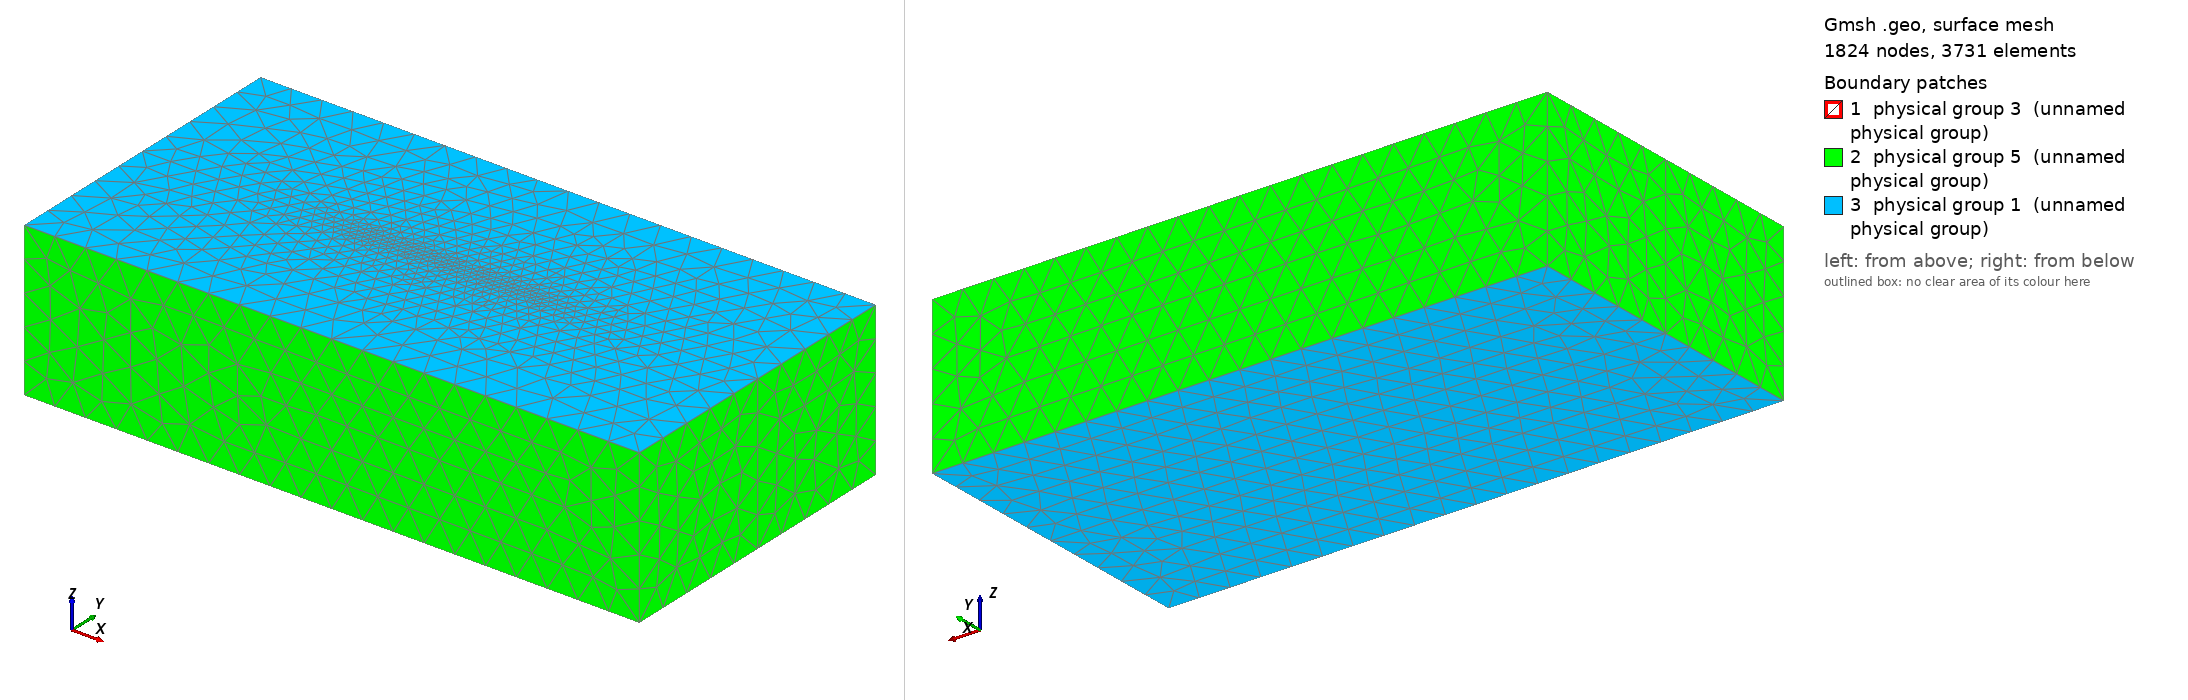

Gmsh geometry script, surface-meshed: 1824 nodes, 3731 surface elements. Boundary patches (legend numbers): 1 physical group 3 (unnamed physical group), 2 physical group 5 (unnamed physical group), 3 physical group 1 (unnamed physical group). Left view from above one corner, right view from below the opposite corner. Legend entries are the model's physical surfaces. The drawing asked Gmsh for element sizes between 1% and 20% of the model's largest extent; the script's own settings can give other sizes.

=== bp5_tandem_2x.geo (drawn) ===
// BP5 mesh with 2x domain size for boundary truncation study.
// Domain: X in [-400, 400], Y in [-200, 200], Z in [-200, 0] km
// (2x the standard 200x100x100 km half-extents)
// Fault geometry unchanged: 100 km along-strike, 40 km down-dip.
//
// Usage:
//   conda activate pythonenv
//   gmsh -3 bp5_tandem_2x.geo -setnumber res_f 1 -o bp5_tandem_2x_1000m.msh

DefineConstant[ res =   {40, Min 0, Max 1000, Name "Resolution" } ];
DefineConstant[ res_f = {1, Min 0, Max 1000, Name "Fault resolution" } ];

h_s = 2;
h_t = 2;
H = 12;
l = 60;
W_f = 40;
l_f = 100;
w = 12;

// 2x domain extents (was X0=-200, Y0=-100, Z0=-100)
X0 = -400;
X1 = -X0;
Y0 = -200;
Y1 = -Y0;
Z0 = -200;

eps = 1e-3;

SetFactory("OpenCASCADE");
Box(1) = {X0, Y0, Z0, X1-X0, -Y0, -Z0};
Box(2) = {X0,  0, Z0, X1-X0, -Y0, -Z0};

fault = news;
Rectangle(fault) = {-l_f/2, 0, 0, l_f, W_f};
Rotate{ {1, 0, 0}, {0, 0, 0}, -Pi/2} { Surface{fault}; }
pf = PointsOf{Surface{fault};};

nuc1 = news;
Rectangle(nuc1) = {-l/2-h_t, 0, -h_s, l+2*h_t, 2*h_t + H};
Rotate{ {1, 0, 0}, {0, 0, -h_s}, -Pi/2} { Surface{nuc1}; }

nuc2 = news;
Rectangle(nuc2) = {-l/2, 0, -h_s-h_t, l, H};
Rotate{ {1, 0, 0}, {0, 0, -h_s-h_t}, -Pi/2} { Surface{nuc2}; }

nuc3 = news;
Rectangle(nuc3) = {-l/2, 0, -h_s-h_t, w, H};
Rotate{ {1, 0, 0}, {0, 0, -h_s-h_t}, -Pi/2} { Surface{nuc3}; }

v() = BooleanFragments{ Volume{1,2}; Delete; }{ Surface{fault,nuc1,nuc2,nuc3}; Delete; };

fault() = Surface In BoundingBox{-l_f/2-eps, -eps, -W_f-eps, l_f/2+eps, eps, W_f+eps};
top() = Surface In BoundingBox{X0-eps, Y0-eps, -eps, X1+eps, Y1+eps, eps};
bottom() = Surface In BoundingBox{X0-eps, Y0-eps, Z0-eps, X1+eps, Y1+eps, Z0+eps};
diri() = Surface{:};
diri() -= top();
diri() -= bottom();
diri() -= fault();

MeshSize{ PointsOf{Volume{:};} } = res;
MeshSize{ PointsOf{Surface{fault()};} } = res_f;

Physical Surface(1) = {bottom(),top()};
Physical Surface(3) = {fault()};
Physical Surface(5) = {diri()};
Physical Volume(1) = {v()};

Mesh.MshFileVersion = 2.2;
